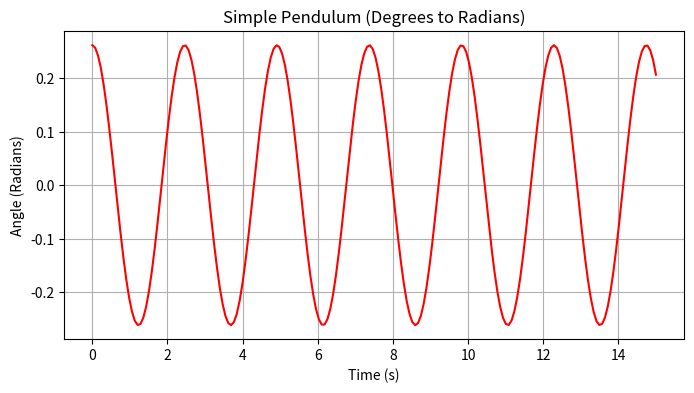

Reproduce this figure in Python.
# -*- coding: utf-8 -*-
"""
Created on Mon Feb  9 13:10:52 2026

@author: KH A
"""

import numpy as np
import matplotlib.pyplot as plt

#المعطات الثوات
g=9.81
l=1.5
theta=15

theta_r=np.radians(theta)

t=np.linspace(0, 15, 200)
theta_t = theta_r*np.cos(np.sqrt(g/l)*t) 

#الرسم البياني
plt.figure(figsize=(8, 4))
plt.plot(t, theta_t, color='red')
plt.title('Simple Pendulum (Degrees to Radians)')
plt.xlabel('Time (s)')
plt.ylabel('Angle (Radians)')
plt.grid(True)

plt.show()
